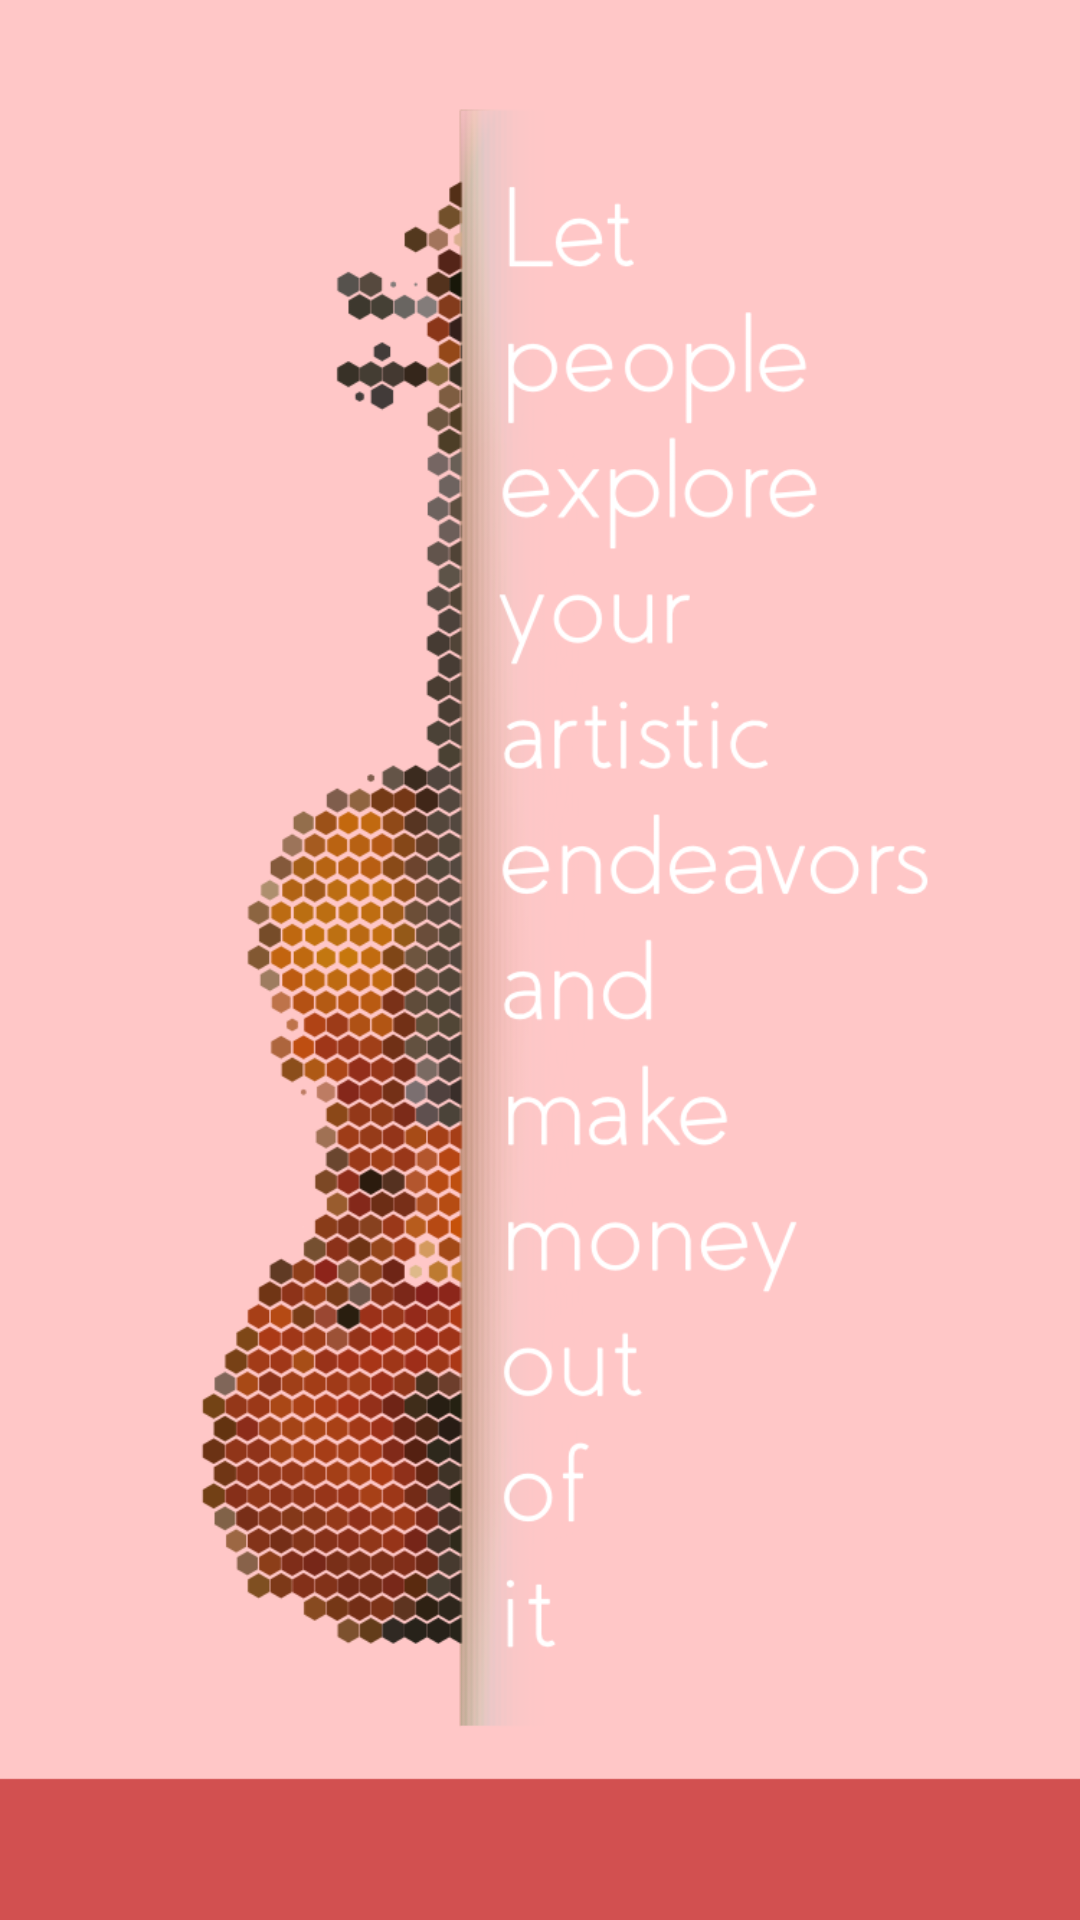

Produce the Android XML layout that renders to this screen, including the resource entries it uses.
<!-- AndroidManifest.xml: application theme AppTheme -->
<!-- res/layout/get_started_four.xml -->
<?xml version="1.0" encoding="utf-8"?>
<RelativeLayout
    xmlns:android="http://schemas.android.com/apk/res/android"
    android:orientation="vertical"
    android:layout_width="match_parent"
    android:layout_height="match_parent"
    android:background="@drawable/imagefour">

</RelativeLayout>
<!-- resources referenced by this layout -->
<resources>
  <!-- drawable imagefour: png bitmap (drawable, 151130 bytes) -->
  <style name="AppTheme" parent="Theme.AppCompat.Light.DarkActionBar">
          
          <item name="colorPrimary">@color/colorPrimary</item>
          <item name="colorPrimaryDark">@color/colorPrimaryDark</item>
          <item name="colorAccent">@color/colorAccent</item>
      </style>
  <color name="colorPrimary">#898989</color>
  <color name="colorPrimaryDark">#898989</color>
  <color name="colorAccent">#FF4081</color>
</resources>
